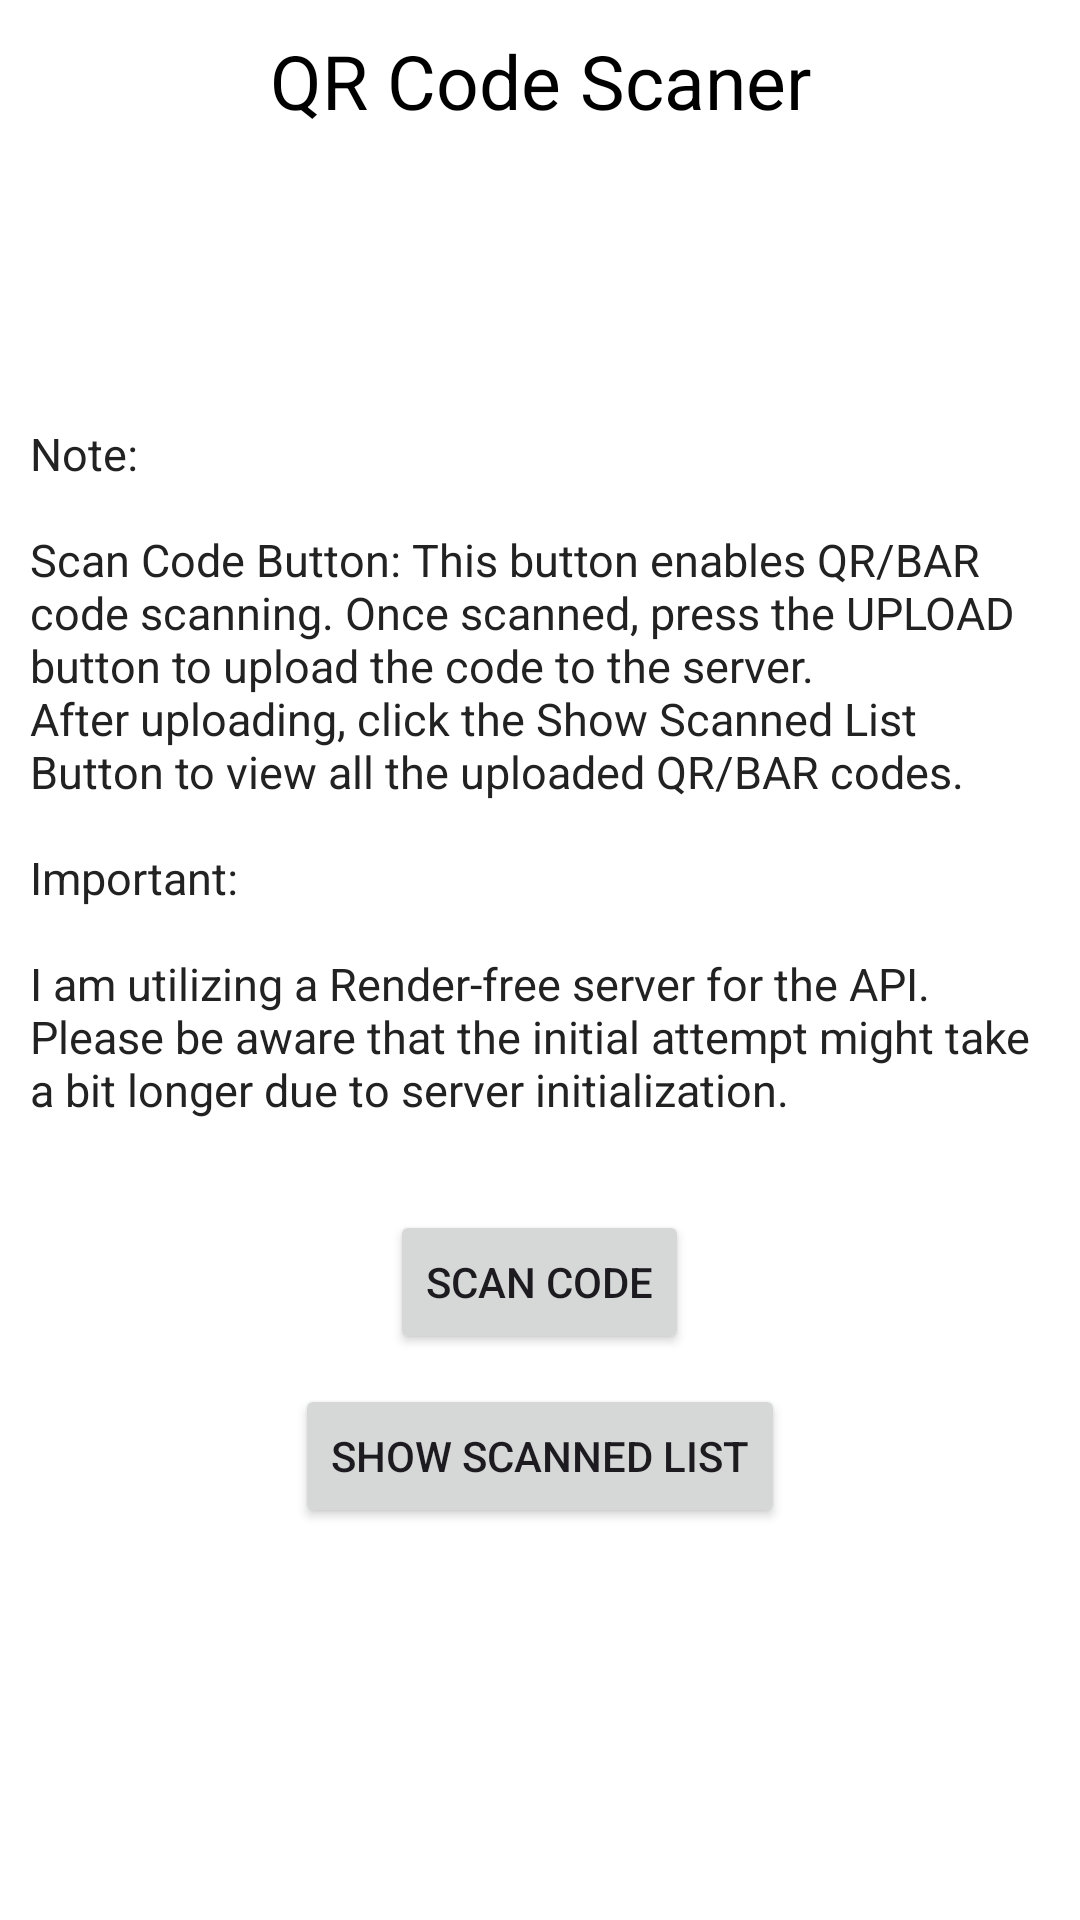

Write the Android layout XML for this screen, with the resource values it uses.
<!-- AndroidManifest.xml: application theme Theme.QrScanApi -->
<!-- res/layout/activity_main.xml -->
<?xml version="1.0" encoding="utf-8"?>
<androidx.constraintlayout.widget.ConstraintLayout xmlns:android="http://schemas.android.com/apk/res/android"
    xmlns:app="http://schemas.android.com/apk/res-auto"
    xmlns:tools="http://schemas.android.com/tools"
    android:id="@+id/main"
    android:layout_width="match_parent"
    android:layout_height="match_parent"
    android:background="@color/white"
    tools:context=".activity.MainActivity">

    <TextView
        android:layout_width="match_parent"
        android:layout_height="wrap_content"
        android:textSize="25sp"
        android:textColor="@color/black"
        android:layout_marginTop="20dp"
        android:textAlignment="center"
        android:layout_margin="10dp"
        android:text="@string/qr_code_scaner_text"
        app:layout_constraintTop_toTopOf="parent"/>

    <LinearLayout
        android:id="@+id/button_layout"
        android:layout_width="match_parent"
        android:layout_height="wrap_content"
        android:orientation="vertical"
        android:gravity="center"
        app:layout_constraintBottom_toBottomOf="parent"
        app:layout_constraintEnd_toEndOf="parent"
        app:layout_constraintStart_toStartOf="parent"
        app:layout_constraintTop_toTopOf="parent" >

        <TextView
            android:layout_width="match_parent"
            android:layout_height="wrap_content"
            android:textSize="15sp"
            android:textColor="#222222"
            android:layout_marginTop="10dp"
            android:layout_margin="10dp"
            android:text="@string/scan_instruction"/>

        <Button
            android:id="@+id/scan_button"
            android:layout_width="wrap_content"
            android:layout_height="wrap_content"
            android:text="@string/scan_code_text"
            android:layout_marginTop="20dp"
            android:layout_marginBottom="10dp"
            />

        <Button
            android:id="@+id/scanned_list_button"
            android:layout_width="wrap_content"
            android:layout_height="wrap_content"
            android:text="@string/show_scanned_list_text" />

    </LinearLayout>

    <com.journeyapps.barcodescanner.DecoratedBarcodeView
        android:id="@+id/barcode_scanner"
        android:layout_width="match_parent"
        android:layout_height="match_parent"
        android:visibility="gone"/>

</androidx.constraintlayout.widget.ConstraintLayout>
<!-- resources referenced by this layout -->
<resources>
  <color name="black">#FF000000</color>
  <color name="white">#FFFFFFFF</color>
  <string name="qr_code_scaner_text">QR Code Scaner</string>
  <string name="scan_code_text">Scan Code</string>
  <string name="scan_instruction">Note:\n\nScan Code Button: This button enables QR/BAR code scanning. Once scanned, press the UPLOAD button to upload the code to the server.\nAfter uploading, click the Show Scanned List Button to view all the uploaded QR/BAR codes.\n\nImportant:\n\nI am utilizing a Render-free server for the API. Please be aware that the initial attempt might take a bit longer due to server initialization.</string>
  <string name="show_scanned_list_text">Show Scanned List</string>
  <style name="Theme.QrScanApi" parent="Base.Theme.QrScanApi" />
  <style name="Base.Theme.QrScanApi" parent="Theme.Material3.DayNight.NoActionBar">
          
          
      </style>
</resources>
